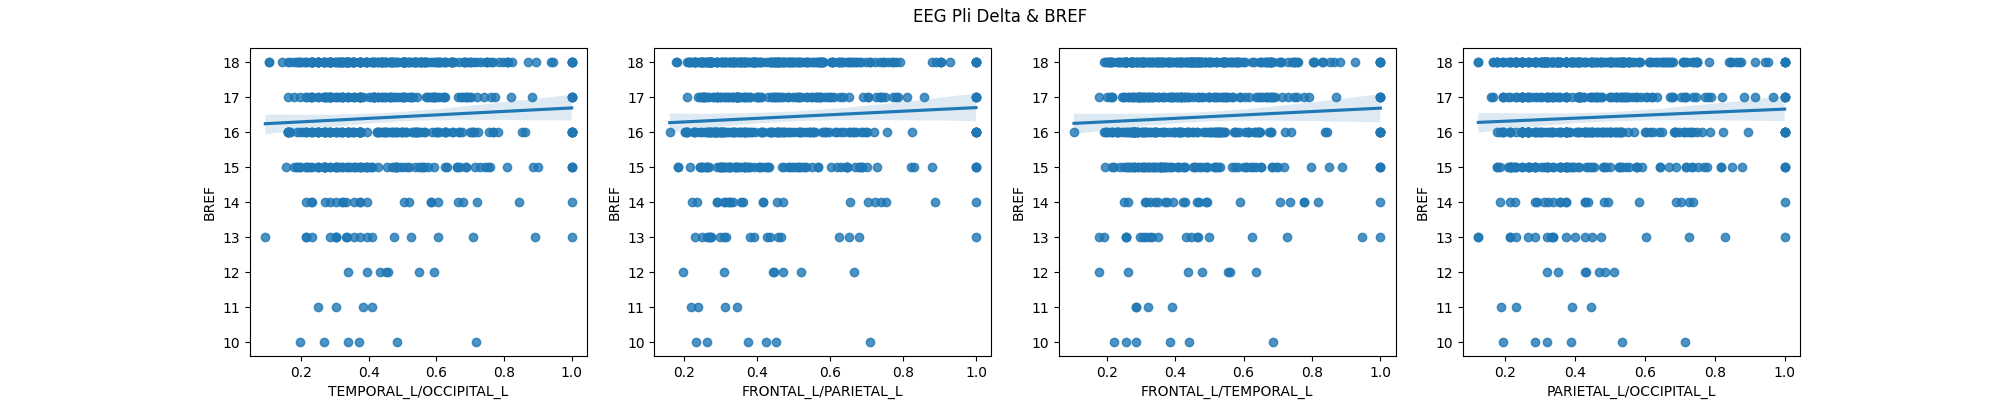

Values plotted in this chart, from the file beside it:
region pair, pearson, pearson p-value, pearson CI95%, spearman, spearman p-value, spearman CI95%, n
FRONTAL_L/FRONTAL_R, 0.03329, 0.426, [-0.05  0.11], 0.03711, 0.3749, [-0.04  0.12], 576
FRONTAL_L/TEMPORAL_L, 0.05192, 0.2142, [-0.03  0.13], 0.05331, 0.2022, [-0.03  0.13], 576
FRONTAL_L/TEMPORAL_R, 0.03596, 0.3898, [-0.05  0.12], 0.03071, 0.4628, [-0.05  0.11], 576
FRONTAL_L/PARIETAL_L, 0.0535, 0.2006, [-0.03  0.13], 0.04933, 0.238, [-0.03  0.13], 576
FRONTAL_L/PARIETAL_R, 0.01345, 0.7478, [-0.07  0.1 ], 0.009117, 0.8275, [-0.07  0.09], 576
FRONTAL_L/OCCIPITAL_L, 0.0386, 0.3559, [-0.04  0.12], 0.04184, 0.317, [-0.04  0.12], 576
FRONTAL_L/OCCIPITAL_R, 0.03406, 0.4154, [-0.05  0.12], 0.03053, 0.4654, [-0.05  0.11], 576
FRONTAL_R/TEMPORAL_L, 0.007294, 0.8616, [-0.07  0.09], 0.01341, 0.7486, [-0.07  0.1 ], 576
FRONTAL_R/TEMPORAL_R, 0.008128, 0.8459, [-0.07  0.09], -0.004678, 0.911, [-0.09  0.08], 576
FRONTAL_R/PARIETAL_L, 0.02304, 0.5817, [-0.06  0.1 ], 0.01642, 0.6946, [-0.07  0.1 ], 576
FRONTAL_R/PARIETAL_R, -0.007134, 0.8646, [-0.09  0.07], -0.007232, 0.8627, [-0.09  0.07], 576
FRONTAL_R/OCCIPITAL_L, 0.03512, 0.401, [-0.05  0.12], 0.03393, 0.4172, [-0.05  0.12], 576
FRONTAL_R/OCCIPITAL_R, 0.002455, 0.9532, [-0.08  0.08], 0.002525, 0.9519, [-0.08  0.08], 576
TEMPORAL_L/TEMPORAL_R, 0.02731, 0.5138, [-0.05  0.11], 0.0269, 0.52, [-0.06  0.11], 576
TEMPORAL_L/PARIETAL_L, 0.02557, 0.5409, [-0.06  0.11], 0.0258, 0.5373, [-0.06  0.11], 576
TEMPORAL_L/PARIETAL_R, 0.04629, 0.2682, [-0.04  0.13], 0.05545, 0.1847, [-0.03  0.14], 576
TEMPORAL_L/OCCIPITAL_L, 0.05642, 0.1771, [-0.03  0.14], 0.06269, 0.1335, [-0.02  0.14], 576
TEMPORAL_L/OCCIPITAL_R, 0.04704, 0.2605, [-0.03  0.13], 0.04955, 0.2359, [-0.03  0.13], 576
TEMPORAL_R/PARIETAL_L, 0.03501, 0.4024, [-0.05  0.12], 0.0382, 0.3609, [-0.04  0.12], 576
TEMPORAL_R/PARIETAL_R, 0.0004886, 0.9907, [-0.08  0.08], 0.01152, 0.783, [-0.07  0.09], 576
TEMPORAL_R/OCCIPITAL_L, 0.02683, 0.5212, [-0.06  0.11], 0.02011, 0.6306, [-0.06  0.1 ], 576
TEMPORAL_R/OCCIPITAL_R, 0.02745, 0.5115, [-0.05  0.11], 0.02721, 0.5153, [-0.05  0.11], 576
PARIETAL_L/PARIETAL_R, 0.0387, 0.3546, [-0.04  0.12], 0.04227, 0.3121, [-0.04  0.12], 576
PARIETAL_L/OCCIPITAL_L, 0.04861, 0.245, [-0.03  0.13], 0.03587, 0.391, [-0.05  0.12], 576
PARIETAL_L/OCCIPITAL_R, 0.0462, 0.2692, [-0.04  0.13], 0.02633, 0.529, [-0.06  0.11], 576
PARIETAL_R/OCCIPITAL_L, 0.0152, 0.7163, [-0.07  0.1 ], 0.01088, 0.7947, [-0.07  0.09], 576
PARIETAL_R/OCCIPITAL_R, 0.02473, 0.5544, [-0.06  0.11], 0.02646, 0.527, [-0.06  0.11], 576
OCCIPITAL_L/OCCIPITAL_R, 0.02618, 0.5317, [-0.06  0.11], 0.03348, 0.4237, [-0.05  0.12], 575
